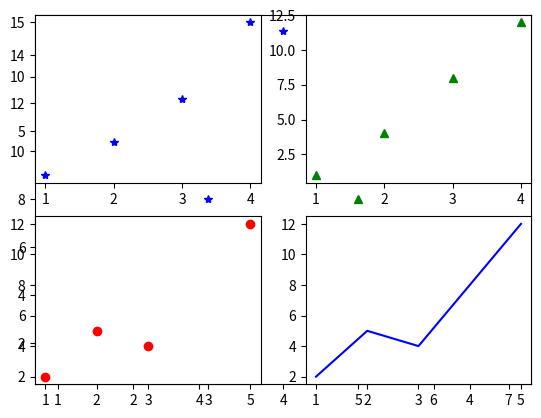

Generate this figure with matplotlib:
import matplotlib as mlp
import matplotlib.pyplot as plt

plt.plot([1,2,3,4],[1,4,8,15], 'b*')
plt.plot([1,3,5,7],[1,4,8,12], 'g^')
plt.plot([1,2,3,5],[2,5,4,12], 'ro')
plt.legend(['First', 'Second', 'Third'], loc=0)

plt.subplot(2,2,1)
plt.plot([1,2,3,4],[1,4,8,15],'b*')

plt.subplot(2,2,2)
plt.plot([1,2,3,4],[1,4,8,12],'g^')

plt.subplot(2,2,3)
plt.plot([1,2,3,5],[2,5,4,12],'ro')

plt.subplot(2,2,4)
plt.plot([1,2,3,5],[2,5,4,12],'b')

